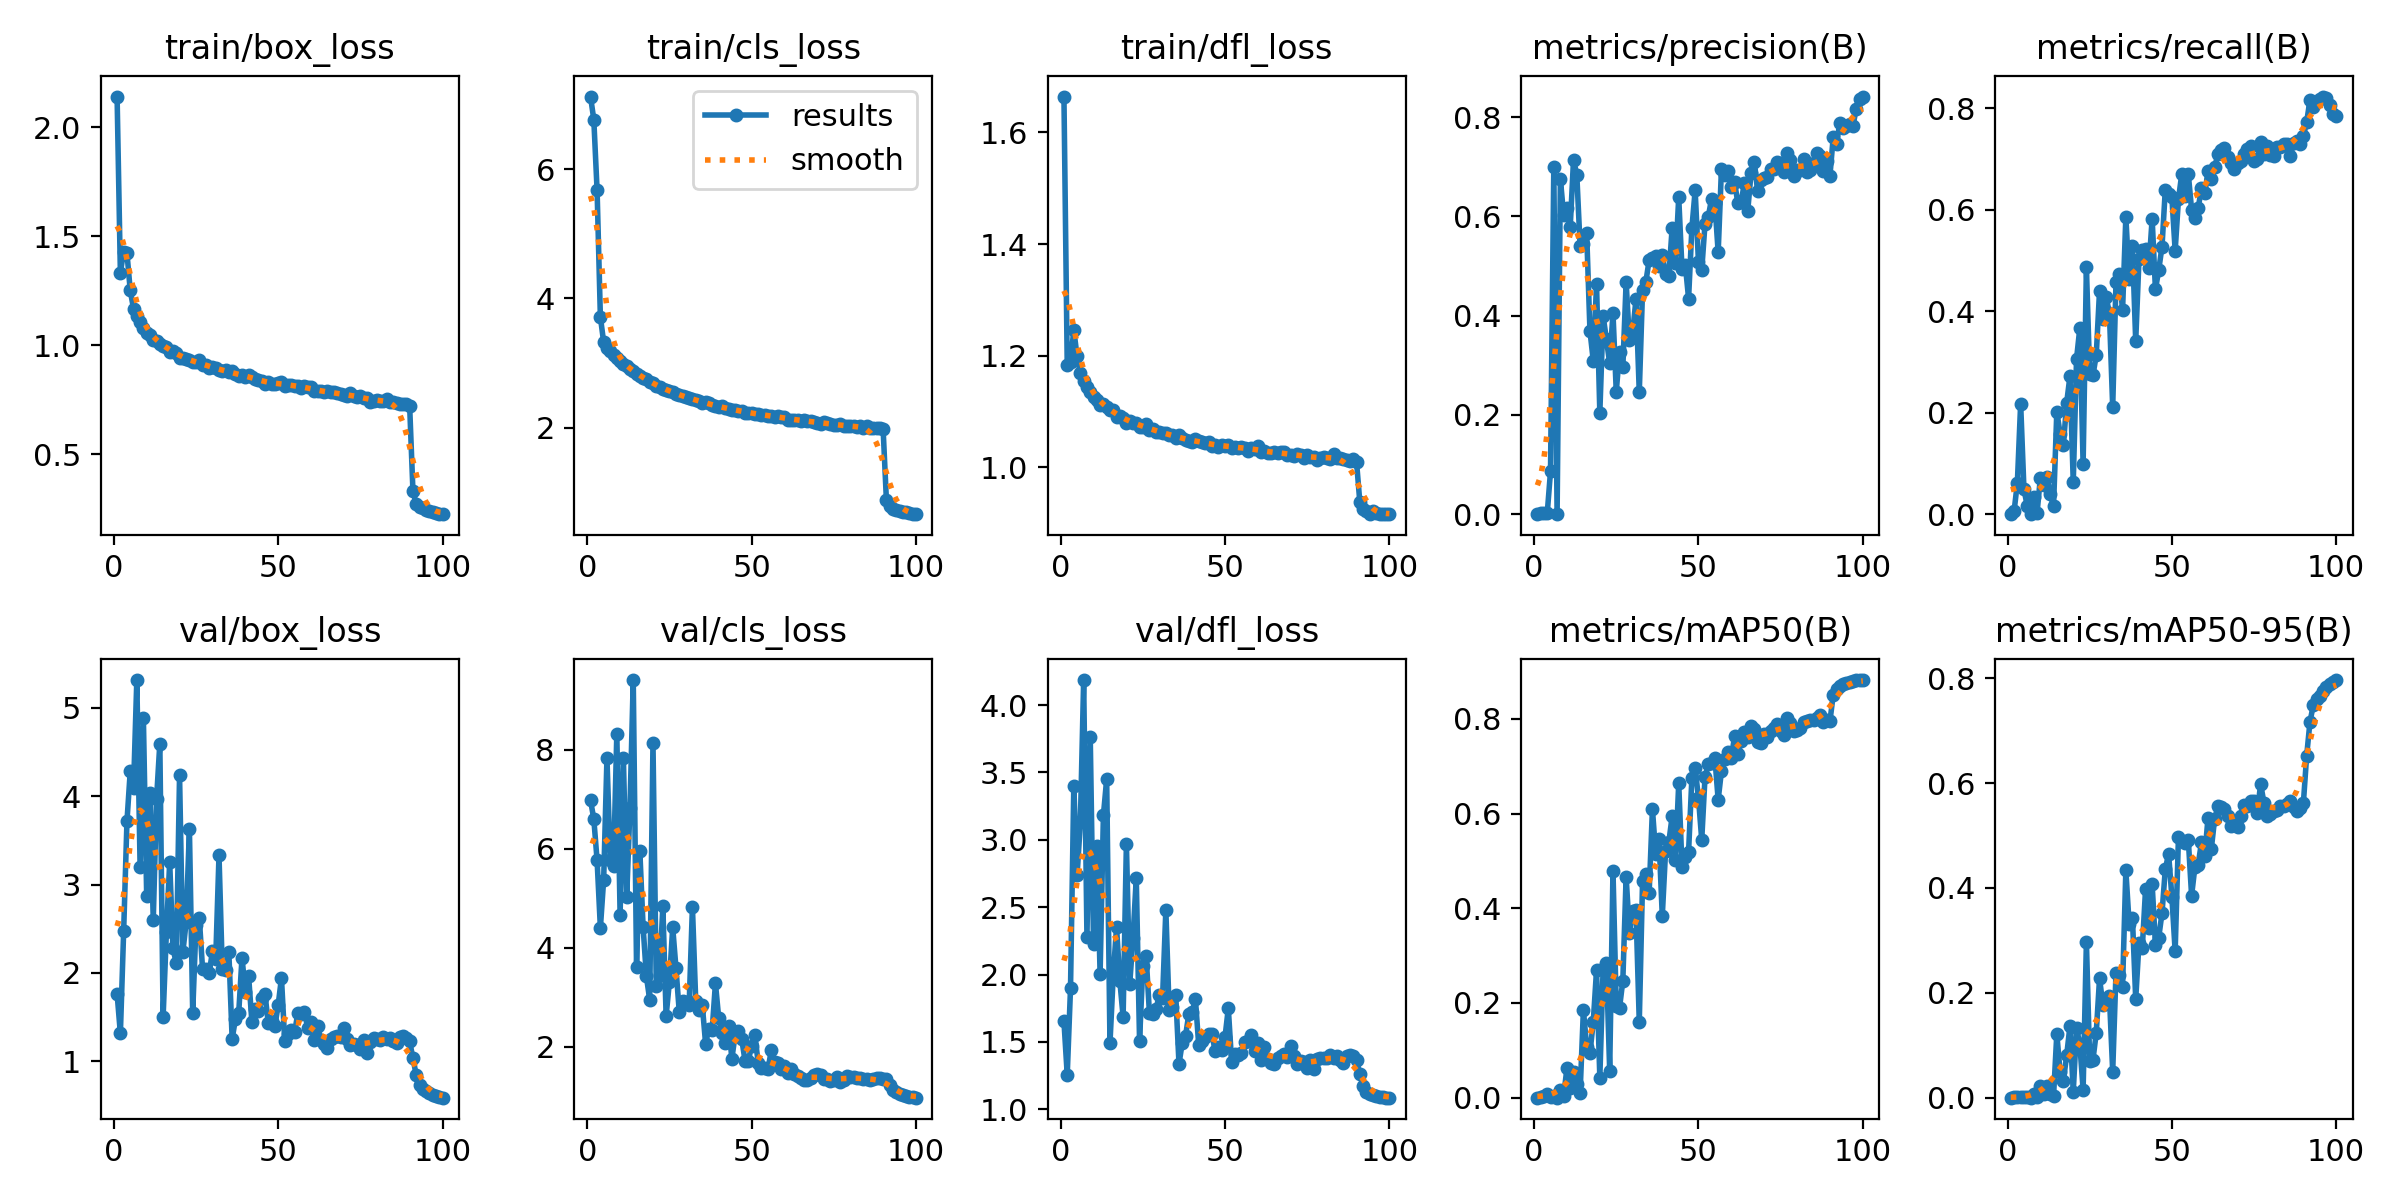

Source data for this figure (header and first rows):
epoch, time, train/box_loss, train/cls_loss, train/dfl_loss, metrics/precision(B), metrics/recall(B), metrics/mAP50(B), metrics/mAP50-95(B), val/box_loss, val/cls_loss, val/dfl_loss, lr/pg0, lr/pg1, lr/pg2
1, 88.67, 2.142, 7.124, 1.664, 0, 0, 0, 0, 1.765, 6.979, 1.654, 0.003317, 0.003317, 0.003317
2, 176.7, 1.334, 6.768, 1.184, 0.00285, 0.00545, 0.00176, 0.0013, 1.315, 6.601, 1.256, 0.006585, 0.006585, 0.006585
3, 271.2, 1.431, 5.673, 1.189, 0.00287, 0.06207, 0.00312, 0.00095, 2.475, 5.766, 1.899, 0.009786, 0.009786, 0.009786
4, 367.1, 1.424, 3.712, 1.246, 0.00199, 0.2181, 0.0077, 0.0013, 3.715, 4.4, 3.4, 0.009703, 0.009703, 0.009703
5, 468.5, 1.252, 3.323, 1.199, 0.08607, 0.04947, 0.00205, 0.00034, 4.283, 5.375, 2.738, 0.009604, 0.009604, 0.009604
6, 574.1, 1.169, 3.233, 1.169, 0.6988, 0.01617, 0.00363, 0.00095, 4.093, 7.831, 3.131, 0.009505, 0.009505, 0.009505
7, 656.9, 1.135, 3.183, 1.154, 0, 0.00022, 0, 0, 5.316, 5.773, 4.185, 0.009406, 0.009406, 0.009406
8, 750.8, 1.106, 3.129, 1.144, 0.6751, 0.03437, 0.0164, 0.00757, 3.203, 5.648, 2.276, 0.009307, 0.009307, 0.009307
9, 858.4, 1.082, 3.076, 1.134, 0.6018, 0.00307, 0.00398, 0.00107, 4.881, 8.319, 3.763, 0.009208, 0.009208, 0.009208
10, 968.1, 1.058, 3.03, 1.125, 0.6167, 0.07205, 0.06245, 0.02264, 2.876, 4.666, 2.225, 0.009109, 0.009109, 0.009109
11, 1085, 1.048, 2.993, 1.121, 0.5793, 0.0566, 0.0205, 0.00675, 4.036, 7.832, 2.957, 0.00901, 0.00901, 0.00901
12, 1186, 1.024, 2.95, 1.111, 0.7143, 0.07357, 0.0534, 0.02211, 2.601, 5.014, 2.006, 0.008911, 0.008911, 0.008911
13, 1289, 1.021, 2.903, 1.113, 0.6833, 0.03934, 0.02825, 0.00793, 3.968, 6.83, 3.181, 0.008812, 0.008812, 0.008812
14, 1392, 1.007, 2.872, 1.108, 0.5405, 0.01581, 0.01048, 0.00252, 4.598, 9.407, 3.45, 0.008713, 0.008713, 0.008713
15, 1479, 0.9973, 2.838, 1.102, 0.5449, 0.2022, 0.1848, 0.1216, 1.5, 3.616, 1.489, 0.008614, 0.008614, 0.008614
16, 1568, 0.9935, 2.807, 1.103, 0.5658, 0.159, 0.1079, 0.04874, 2.466, 5.952, 1.995, 0.008515, 0.008515, 0.008515
17, 1654, 0.9683, 2.765, 1.09, 0.369, 0.1364, 0.09492, 0.03272, 3.252, 4.416, 2.353, 0.008416, 0.008416, 0.008416
18, 1738, 0.9744, 2.747, 1.092, 0.3093, 0.2197, 0.1595, 0.08071, 2.277, 3.421, 1.953, 0.008317, 0.008317, 0.008317
19, 1820, 0.9663, 2.709, 1.088, 0.4631, 0.2721, 0.2693, 0.1368, 2.111, 2.95, 1.686, 0.008218, 0.008218, 0.008218
20, 1919, 0.9441, 2.686, 1.08, 0.204, 0.06313, 0.04259, 0.01134, 4.237, 8.133, 2.972, 0.008119, 0.008119, 0.008119
21, 2002, 0.9443, 2.65, 1.083, 0.3992, 0.3061, 0.2716, 0.1322, 2.235, 3.236, 1.927, 0.00802, 0.00802, 0.00802
22, 2085, 0.9368, 2.637, 1.079, 0.3525, 0.367, 0.2843, 0.1021, 2.572, 3.453, 2.268, 0.007921, 0.007921, 0.007921
23, 2169, 0.9309, 2.6, 1.079, 0.3038, 0.09795, 0.05696, 0.0153, 3.625, 4.835, 2.716, 0.007822, 0.007822, 0.007822
24, 2251, 0.9219, 2.588, 1.073, 0.4055, 0.4864, 0.4797, 0.2969, 1.549, 2.623, 1.51, 0.007723, 0.007723, 0.007723
25, 2335, 0.9222, 2.567, 1.072, 0.2471, 0.2767, 0.1929, 0.06984, 2.544, 3.311, 2.061, 0.007624, 0.007624, 0.007624
26, 2418, 0.9317, 2.558, 1.077, 0.3267, 0.2736, 0.1899, 0.07253, 2.627, 4.412, 2.139, 0.007525, 0.007525, 0.007525
27, 2502, 0.9105, 2.517, 1.067, 0.2962, 0.3142, 0.2473, 0.124, 2.045, 3.584, 1.716, 0.007426, 0.007426, 0.007426
28, 2585, 0.9117, 2.5, 1.069, 0.4673, 0.4404, 0.4667, 0.2277, 2.046, 2.701, 1.705, 0.007327, 0.007327, 0.007327
29, 2668, 0.8971, 2.488, 1.063, 0.3499, 0.3851, 0.3488, 0.1768, 1.995, 2.913, 1.743, 0.007228, 0.007228, 0.007228
30, 2751, 0.8999, 2.471, 1.064, 0.3662, 0.4278, 0.3937, 0.1852, 2.244, 2.909, 1.848, 0.007129, 0.007129, 0.007129
31, 2836, 0.898, 2.466, 1.062, 0.4334, 0.3965, 0.3962, 0.1939, 2.154, 2.843, 1.827, 0.00703, 0.00703, 0.00703
32, 2922, 0.8863, 2.438, 1.061, 0.2459, 0.2107, 0.1598, 0.04979, 3.331, 4.822, 2.48, 0.006931, 0.006931, 0.006931
33, 3006, 0.8845, 2.426, 1.057, 0.4517, 0.457, 0.4571, 0.2383, 2.041, 2.933, 1.734, 0.006832, 0.006832, 0.006832
34, 3090, 0.885, 2.415, 1.058, 0.468, 0.4732, 0.4723, 0.2344, 2.029, 2.743, 1.761, 0.006733, 0.006733, 0.006733
35, 3176, 0.876, 2.389, 1.053, 0.5118, 0.4025, 0.4318, 0.2119, 2.232, 2.841, 1.851, 0.006634, 0.006634, 0.006634
36, 3261, 0.8824, 2.391, 1.057, 0.5159, 0.586, 0.6093, 0.4334, 1.252, 2.064, 1.337, 0.006535, 0.006535, 0.006535
37, 3346, 0.8679, 2.378, 1.052, 0.5208, 0.4633, 0.5146, 0.3314, 1.48, 2.355, 1.495, 0.006436, 0.006436, 0.006436
38, 3456, 0.8615, 2.349, 1.048, 0.5003, 0.528, 0.5454, 0.343, 1.55, 2.331, 1.546, 0.006337, 0.006337, 0.006337
39, 3541, 0.8644, 2.329, 1.047, 0.522, 0.3413, 0.384, 0.188, 2.174, 3.28, 1.708, 0.006238, 0.006238, 0.006238
40, 3622, 0.855, 2.319, 1.046, 0.484, 0.5038, 0.5212, 0.2951, 1.788, 2.576, 1.723, 0.006139, 0.006139, 0.006139
41, 3704, 0.8621, 2.328, 1.05, 0.4804, 0.5207, 0.5402, 0.2855, 1.966, 2.273, 1.815, 0.00604, 0.00604, 0.00604
42, 3785, 0.8567, 2.305, 1.047, 0.5768, 0.5228, 0.594, 0.3979, 1.449, 2.071, 1.476, 0.005941, 0.005941, 0.005941
43, 3866, 0.8463, 2.287, 1.045, 0.5064, 0.4861, 0.5017, 0.3241, 1.595, 2.424, 1.505, 0.005842, 0.005842, 0.005842
44, 3947, 0.8397, 2.281, 1.043, 0.6384, 0.5826, 0.6639, 0.4071, 1.564, 1.758, 1.537, 0.005743, 0.005743, 0.005743
45, 4028, 0.8381, 2.28, 1.046, 0.4934, 0.4431, 0.4872, 0.292, 1.718, 2.243, 1.561, 0.005644, 0.005644, 0.005644
46, 4108, 0.8232, 2.256, 1.038, 0.5025, 0.4813, 0.5088, 0.3054, 1.757, 2.319, 1.557, 0.005545, 0.005545, 0.005545
47, 4189, 0.8303, 2.265, 1.04, 0.4344, 0.5277, 0.5195, 0.3521, 1.429, 2.149, 1.434, 0.005446, 0.005446, 0.005446
48, 4270, 0.8232, 2.231, 1.036, 0.5761, 0.6401, 0.6746, 0.4354, 1.452, 1.718, 1.46, 0.005347, 0.005347, 0.005347
49, 4350, 0.8243, 2.234, 1.039, 0.6524, 0.6314, 0.6954, 0.4653, 1.4, 1.712, 1.437, 0.005248, 0.005248, 0.005248
50, 4431, 0.8283, 2.233, 1.039, 0.5087, 0.6251, 0.6334, 0.3831, 1.636, 2.019, 1.537, 0.005149, 0.005149, 0.005149
51, 4511, 0.8304, 2.218, 1.04, 0.4918, 0.5195, 0.5444, 0.2792, 1.944, 2.228, 1.75, 0.00505, 0.00505, 0.00505
52, 4591, 0.8155, 2.204, 1.035, 0.5853, 0.6206, 0.6777, 0.4971, 1.229, 1.675, 1.353, 0.004951, 0.004951, 0.004951
53, 4672, 0.8199, 2.203, 1.036, 0.5996, 0.6702, 0.7036, 0.4893, 1.309, 1.577, 1.411, 0.004852, 0.004852, 0.004852
54, 4753, 0.8166, 2.193, 1.035, 0.6355, 0.6264, 0.706, 0.4849, 1.35, 1.571, 1.404, 0.004753, 0.004753, 0.004753
55, 4833, 0.8134, 2.178, 1.037, 0.6268, 0.6704, 0.717, 0.4918, 1.329, 1.548, 1.418, 0.004654, 0.004654, 0.004654
56, 4913, 0.8123, 2.177, 1.034, 0.5275, 0.6006, 0.6291, 0.3853, 1.549, 1.929, 1.5, 0.004555, 0.004555, 0.004555
57, 4994, 0.8051, 2.17, 1.029, 0.6958, 0.5846, 0.6897, 0.4394, 1.53, 1.692, 1.505, 0.004456, 0.004456, 0.004456
58, 5074, 0.814, 2.177, 1.034, 0.6827, 0.6035, 0.7153, 0.4446, 1.557, 1.667, 1.554, 0.004357, 0.004357, 0.004357
59, 5155, 0.8072, 2.163, 1.033, 0.691, 0.6427, 0.7309, 0.4866, 1.372, 1.552, 1.433, 0.004258, 0.004258, 0.004258
60, 5235, 0.8085, 2.167, 1.038, 0.6588, 0.6325, 0.7177, 0.4613, 1.447, 1.603, 1.493, 0.004159, 0.004159, 0.004159
... 40 more rows
